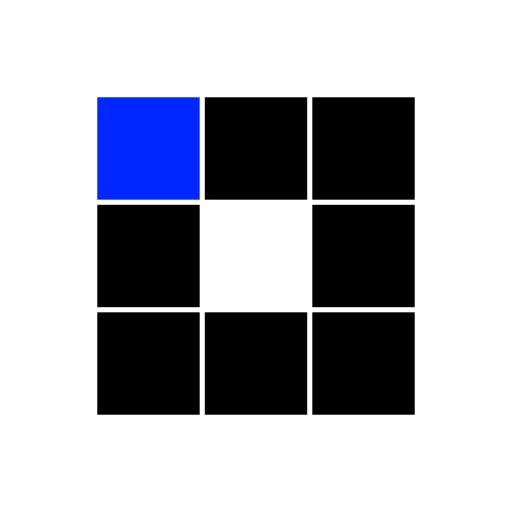
t = 0.00 s
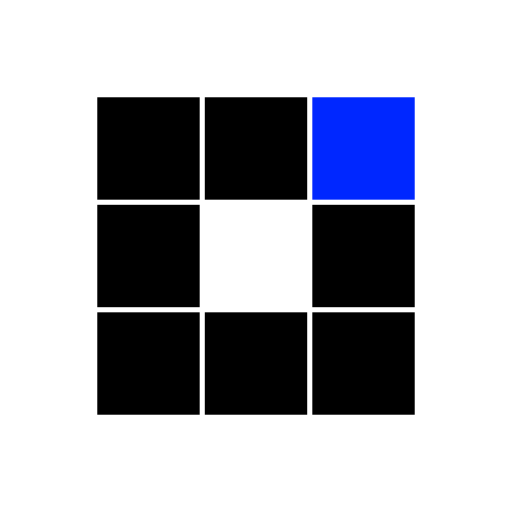
t = 0.31 s
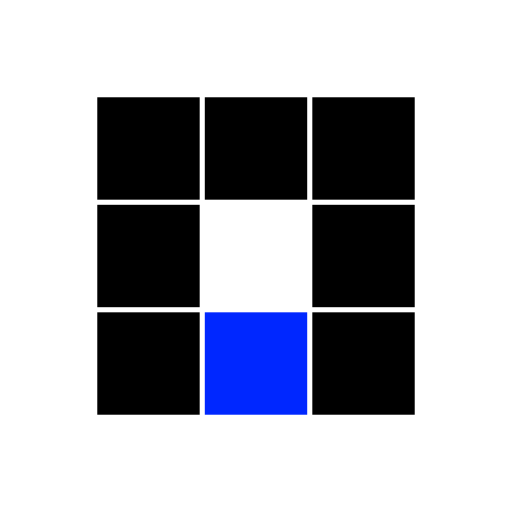
t = 0.63 s
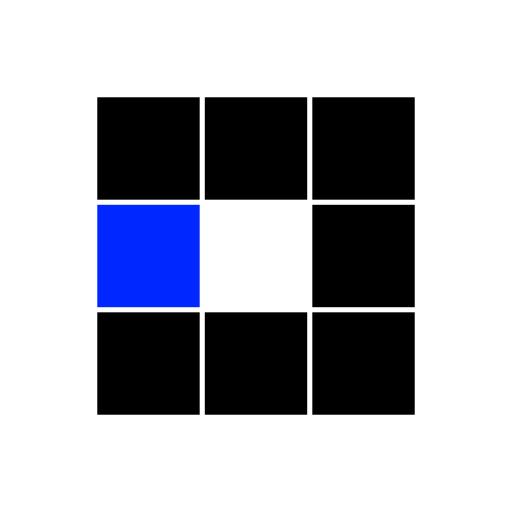
t = 0.94 s
t = 1.25 s: frame unchanged from t = 0.31 s, image omitted
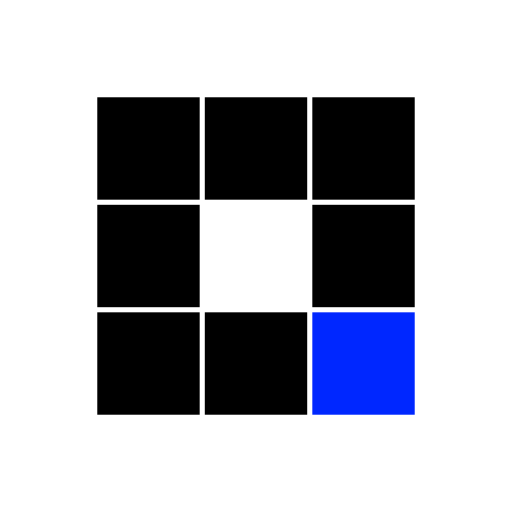
t = 1.53 s

The animated SVG that drew these frames (rendered in a browser with its animation timeline set to each time). Animation: 8 SMIL elements (animate=8); one cycle of 1.88 s, repeats indefinitely.

<?xml version="1.0" encoding="utf-8"?>
<svg xmlns="http://www.w3.org/2000/svg" xmlns:xlink="http://www.w3.org/1999/xlink" style="margin: auto; background: none; display: block; shape-rendering: auto;" width="100px" height="100px" viewBox="0 0 100 100" preserveAspectRatio="xMidYMid">
<rect x="19" y="19" width="20" height="20" fill="#000000">
  <animate attributeName="fill" values="#0027ff;#000000;#000000" keyTimes="0;0.125;1" dur="1s" repeatCount="indefinite" begin="0s" calcMode="discrete"></animate>
</rect><rect x="40" y="19" width="20" height="20" fill="#000000">
  <animate attributeName="fill" values="#0027ff;#000000;#000000" keyTimes="0;0.125;1" dur="1s" repeatCount="indefinite" begin="0.125s" calcMode="discrete"></animate>
</rect><rect x="61" y="19" width="20" height="20" fill="#000000">
  <animate attributeName="fill" values="#0027ff;#000000;#000000" keyTimes="0;0.125;1" dur="1s" repeatCount="indefinite" begin="0.25s" calcMode="discrete"></animate>
</rect><rect x="19" y="40" width="20" height="20" fill="#000000">
  <animate attributeName="fill" values="#0027ff;#000000;#000000" keyTimes="0;0.125;1" dur="1s" repeatCount="indefinite" begin="0.875s" calcMode="discrete"></animate>
</rect><rect x="61" y="40" width="20" height="20" fill="#000000">
  <animate attributeName="fill" values="#0027ff;#000000;#000000" keyTimes="0;0.125;1" dur="1s" repeatCount="indefinite" begin="0.375s" calcMode="discrete"></animate>
</rect><rect x="19" y="61" width="20" height="20" fill="#000000">
  <animate attributeName="fill" values="#0027ff;#000000;#000000" keyTimes="0;0.125;1" dur="1s" repeatCount="indefinite" begin="0.75s" calcMode="discrete"></animate>
</rect><rect x="40" y="61" width="20" height="20" fill="#000000">
  <animate attributeName="fill" values="#0027ff;#000000;#000000" keyTimes="0;0.125;1" dur="1s" repeatCount="indefinite" begin="0.625s" calcMode="discrete"></animate>
</rect><rect x="61" y="61" width="20" height="20" fill="#000000">
  <animate attributeName="fill" values="#0027ff;#000000;#000000" keyTimes="0;0.125;1" dur="1s" repeatCount="indefinite" begin="0.5s" calcMode="discrete"></animate>
</rect>
<!-- [ldio] generated by https://loading.io/ --></svg>
